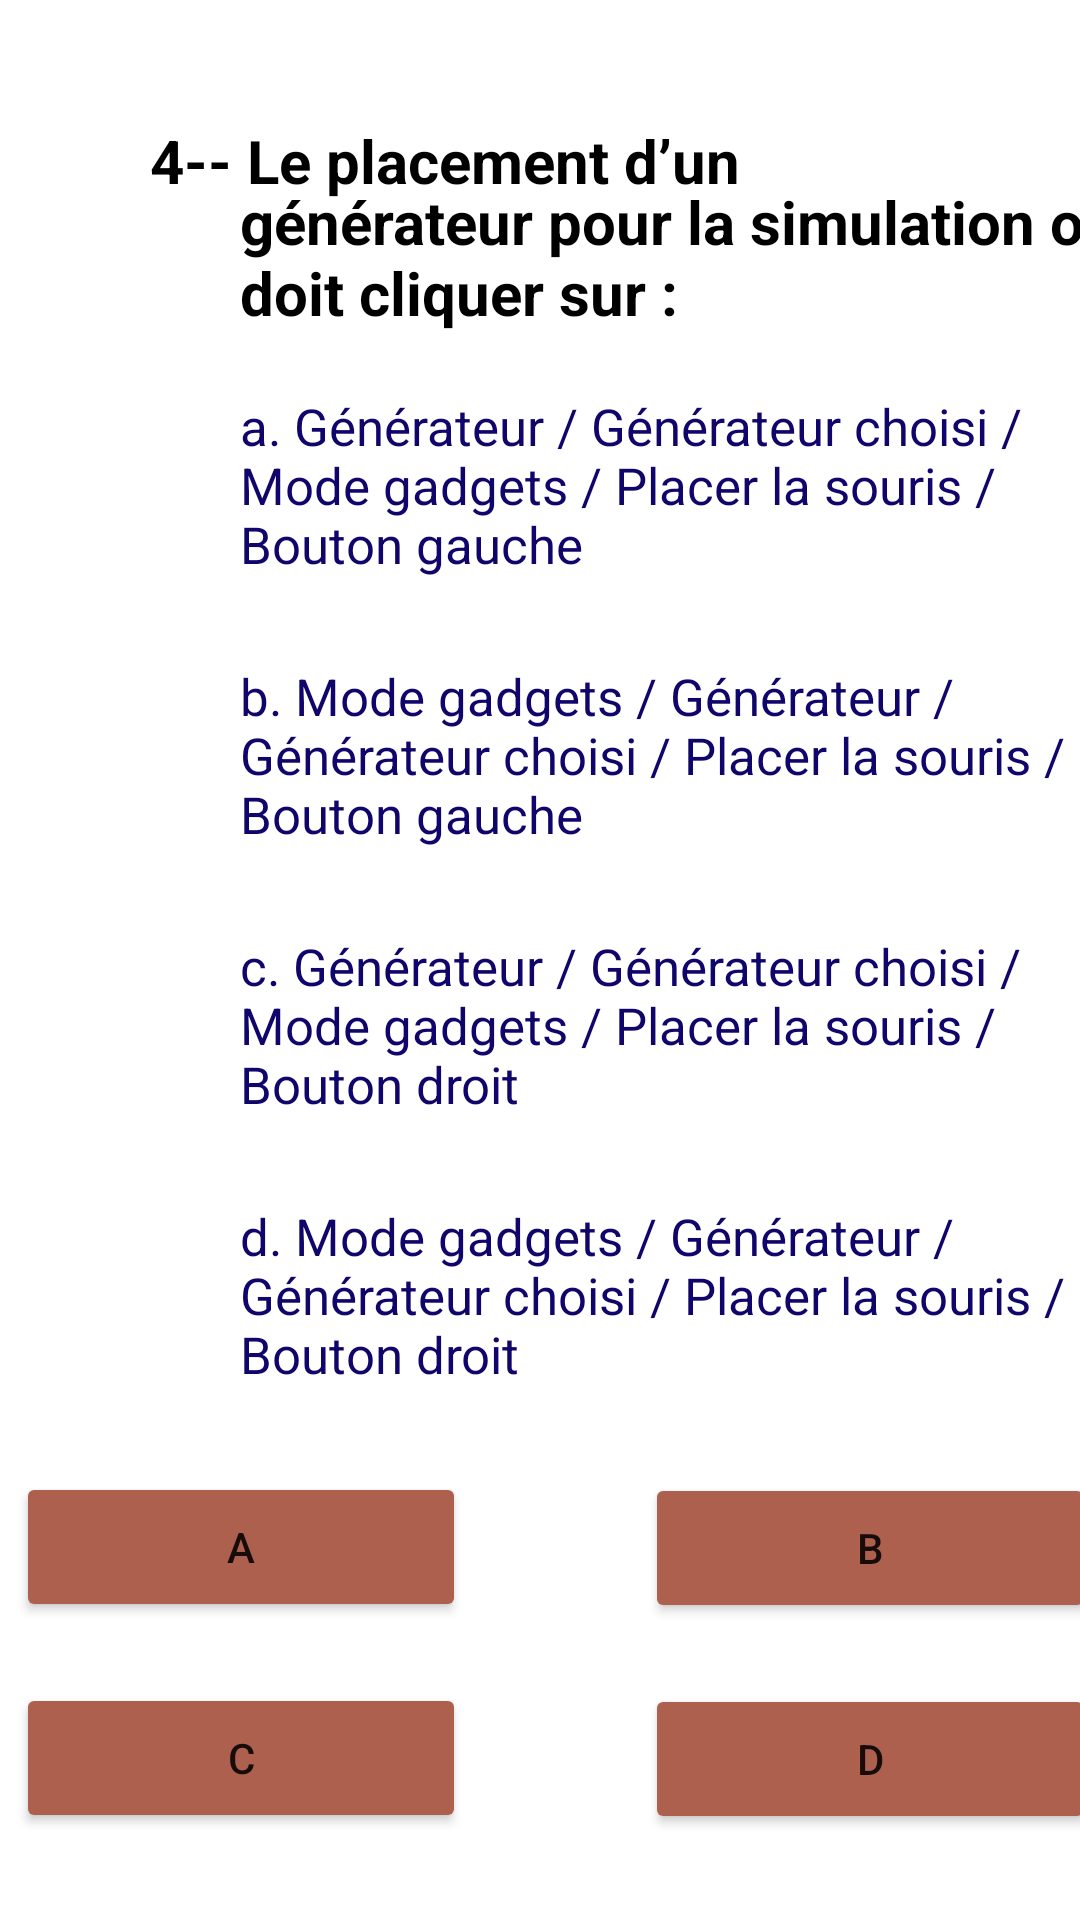

Here is an Android app screen rendered from its layout file. Give the layout XML and the strings, colors and styles it references.
<!-- AndroidManifest.xml: application theme Theme.Light -->
<!-- res/layout/activity_test3_chapitre3_question4.xml -->
<?xml version="1.0" encoding="utf-8"?>
<LinearLayout xmlns:android="http://schemas.android.com/apk/res/android"
    xmlns:tools="http://schemas.android.com/tools"
    android:layout_width="match_parent"
    android:layout_height="match_parent"
    android:orientation="vertical"
    android:gravity="center_horizontal"
    tools:context=".test3_chapitre3_question4">
    <TextView
        android:layout_width="300dp"
        android:layout_height="80dp"
        android:layout_marginLeft="20dp"
        android:layout_marginTop="40dp"
        android:text="@string/_4_le_placement_d_un"
        android:textStyle="bold"
        android:textColor="@color/black"
        android:textSize="20sp"
        android:layout_marginStart="20dp" />
    <TextView
        android:layout_width="300dp"
        android:layout_height="80dp"
        android:layout_marginLeft="50dp"
        android:layout_marginTop="-60dp"
        android:text="@string/g_n_rateur_pour_la_simulation_on_doit_cliquer_sur"
        android:textStyle="bold"
        android:textColor="@color/black"
        android:textSize="20sp"
        android:layout_marginStart="50dp" />
    <TextView
        android:layout_width="300dp"
        android:layout_height="80dp"
        android:text="@string/a_g_n_rateur_g_n_rateur_choisi_mode_gadgets_placer_la_souris_bouton_gauche"
        android:layout_marginLeft="50dp"
        android:textSize="17sp"
        android:textColor="#0f056b"
        android:layout_marginTop="-10dp"
        android:layout_marginStart="50dp" />
    <TextView
        android:layout_width="300dp"
        android:layout_height="80dp"
        android:text="@string/b_mode_gadgets_g_n_rateur_g_n_rateur_choisi_placer_la_souris_bouton_gauche"
        android:layout_marginLeft="50dp"
        android:textSize="17sp"
        android:textColor="#0f056b"
        android:layout_marginTop="10dp"
        android:layout_marginStart="50dp" />
    <TextView
        android:layout_width="300dp"
        android:layout_height="80dp"
        android:text="@string/c_g_n_rateur_g_n_rateur_choisi_mode_gadgets_placer_la_souris_bouton_droit"
        android:layout_marginLeft="50dp"
        android:textSize="17sp"
        android:textColor="#0f056b"
        android:layout_marginTop="10dp"
        android:layout_marginStart="50dp" />
    <TextView
        android:layout_width="300dp"
        android:layout_height="80dp"
        android:text="@string/d_mode_gadgets_g_n_rateur_g_n_rateur_choisi_placer_la_souris_bouton_droit"
        android:layout_marginLeft="50dp"
        android:textSize="17sp"
        android:textColor="#0f056b"
        android:layout_marginTop="10dp"
        android:layout_marginStart="50dp" />
    <Button
        android:layout_width="150dp"
        android:layout_height="50dp"
        android:text="@string/a"
        android:layout_marginTop="10dp"
        android:backgroundTint="#AE604F"
        android:layout_marginLeft="-100dp"
        android:id="@+id/a"
        tools:targetApi="lollipop"
        android:layout_marginStart="-100dp" />
    <Button
        android:layout_width="150dp"
        android:layout_height="50dp"
        android:text="@string/b"
        android:layout_marginTop="-50dp"
        android:backgroundTint="#AE604F"
        android:layout_marginLeft="110dp"
        android:id="@+id/b"
        android:layout_marginStart="110dp"
        tools:targetApi="lollipop" />
    <Button
        android:layout_width="150dp"
        android:layout_height="50dp"
        android:layout_marginLeft="-100dp"
        android:text="@string/c"
        android:layout_marginTop="20dp"
        android:backgroundTint="#AE604F"
        android:id="@+id/c"
        android:layout_marginStart="-100dp"
        tools:targetApi="lollipop" />
    <Button
        android:layout_width="150dp"
        android:layout_height="50dp"
        android:text="@string/d"
        android:layout_marginTop="-50dp"
        android:layout_marginLeft="110dp"
        android:backgroundTint="#AE604F"
        android:id="@+id/d"
        android:layout_marginStart="110dp"
        tools:targetApi="lollipop" />
</LinearLayout>
<!-- resources referenced by this layout -->
<resources>
  <string name="_4_le_placement_d_un">4-- Le placement d’un</string>
  <string name="a">a</string>
  <string name="a_g_n_rateur_g_n_rateur_choisi_mode_gadgets_placer_la_souris_bouton_gauche">a. Générateur / Générateur choisi / Mode gadgets / Placer la souris / Bouton gauche</string>
  <string name="b">b</string>
  <string name="b_mode_gadgets_g_n_rateur_g_n_rateur_choisi_placer_la_souris_bouton_gauche">b. Mode gadgets / Générateur / Générateur choisi / Placer la souris / Bouton gauche</string>
  <string name="c">C</string>
  <string name="c_g_n_rateur_g_n_rateur_choisi_mode_gadgets_placer_la_souris_bouton_droit">c. Générateur / Générateur choisi / Mode gadgets / Placer la souris / Bouton droit</string>
  <string name="d">d</string>
  <string name="d_mode_gadgets_g_n_rateur_g_n_rateur_choisi_placer_la_souris_bouton_droit">d. Mode gadgets / Générateur / Générateur choisi / Placer la souris / Bouton droit</string>
  <string name="g_n_rateur_pour_la_simulation_on_doit_cliquer_sur">générateur pour la simulation on doit cliquer sur :</string>
  <style name="Theme.Light" parent="Theme.MaterialComponents.DayNight.NoActionBar">
          
          <item name="colorPrimary">@color/purple_500</item>
          <item name="colorPrimaryVariant">@color/purple_700</item>
          <item name="colorOnPrimary">@color/white</item>
          
          <item name="colorSecondary">@color/teal_200</item>
          <item name="colorSecondaryVariant">@color/teal_700</item>
          <item name="colorOnSecondary">@color/black</item>
          
          <item name="android:statusBarColor" tools:targetApi="l">?attr/colorPrimaryVariant</item>
          <item name="background_color">#FFFFFF</item>
          <item name="text_color">#000000</item>
          
      </style>
  <!-- not gathered from this repository: default colours our renderer supplied (Android Studio template values) -->
  <color name="purple_500">#FF6200EE</color>
  <color name="purple_700">#FF3700B3</color>
  <color name="teal_200">#FF03DAC5</color>
  <color name="teal_700">#FF018786</color>
  <color name="black">#FF000000</color>
  <color name="white">#FFFFFFFF</color>
</resources>
